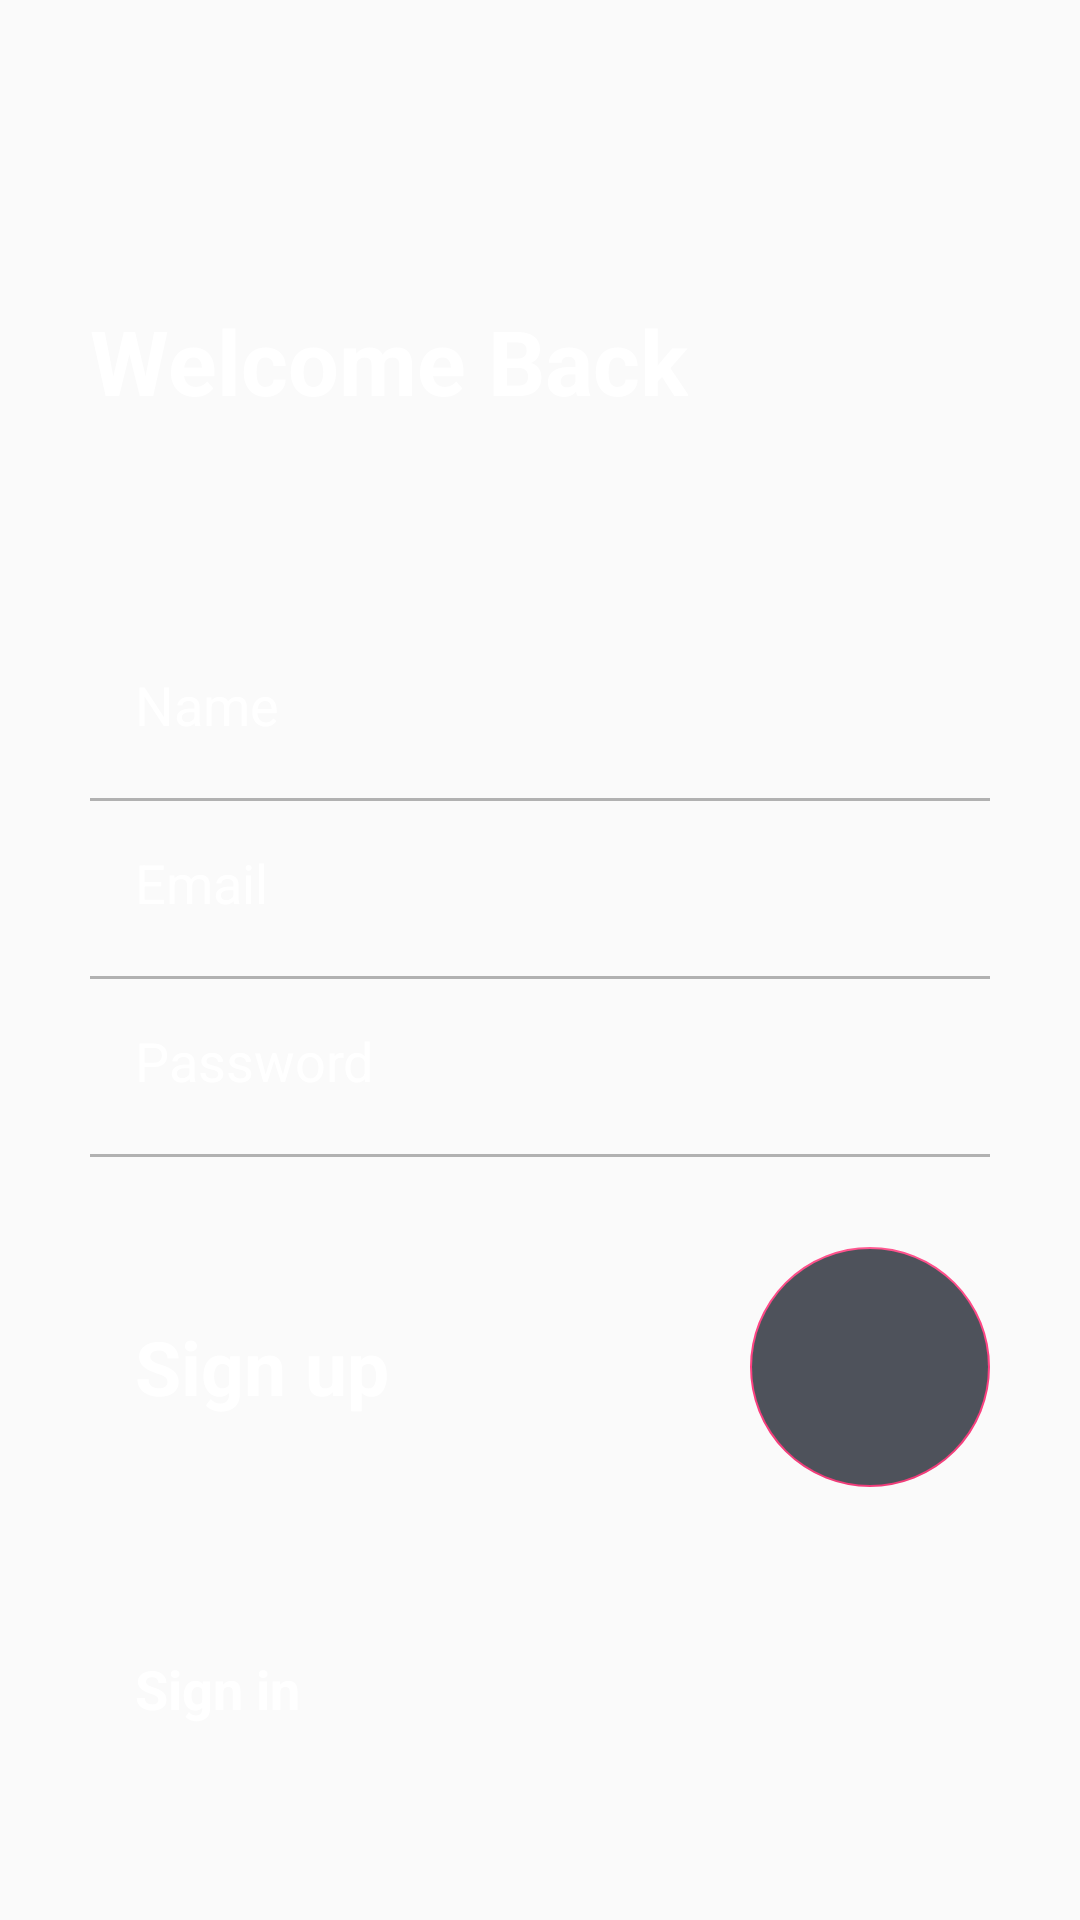

Android layout source for this screen:
<!-- AndroidManifest.xml: application theme noActionBar -->
<!-- res/layout/login2_1.xml -->
<?xml version="1.0" encoding="utf-8"?>
<androidx.constraintlayout.widget.ConstraintLayout xmlns:android="http://schemas.android.com/apk/res/android"
    xmlns:app="http://schemas.android.com/apk/res-auto"
    xmlns:tools="http://schemas.android.com/tools"
    android:layout_width="match_parent"
    android:layout_height="match_parent"
    tools:context=".Login2_1">

    <androidx.appcompat.widget.AppCompatImageView
        android:layout_width="match_parent"
        android:layout_height="match_parent"
        android:src="@drawable/background_image_one_signup"
        android:scaleType="centerCrop"/>

    <TextView
        android:layout_width="wrap_content"
        android:layout_height="wrap_content"
        android:layout_marginStart="8dp"
        android:layout_marginTop="100dp"
        android:layout_marginEnd="8dp"
        android:text="Welcome Back"
        android:textColor="@android:color/white"
        android:textSize="30sp"
        android:textStyle="bold"
        app:layout_constraintEnd_toEndOf="parent"
        app:layout_constraintHorizontal_bias="0.151"
        app:layout_constraintStart_toStartOf="parent"
        app:layout_constraintTop_toTopOf="parent" />

    <LinearLayout
        android:layout_width="match_parent"
        android:layout_height="match_parent"
        android:orientation="vertical"
        android:gravity="bottom">
        <EditText
            android:layout_width="match_parent"
            android:layout_height="wrap_content"
            android:layout_marginStart="30dp"
            android:layout_marginEnd="30dp"
            android:backgroundTint="@android:color/transparent"
            android:hint="Name"
            android:inputType="textEmailAddress"
            android:padding="15dp"
            android:textColor="@android:color/white"
            android:textColorHint="@android:color/white" />

        <RelativeLayout
            android:layout_width="match_parent"
            android:layout_height="1dp"
            android:layout_marginStart="30dp"
            android:layout_marginTop="4dp"
            android:layout_marginEnd="30dp"
            android:background="#B1B1B1" />
        <EditText
            android:layout_width="match_parent"
            android:layout_height="wrap_content"
            android:layout_marginStart="30dp"
            android:layout_marginEnd="30dp"
            android:backgroundTint="@android:color/transparent"
            android:hint="Email"
            android:inputType="textEmailAddress"
            android:padding="15dp"
            android:textColor="@android:color/white"
            android:textColorHint="@android:color/white" />

        <RelativeLayout
            android:layout_width="match_parent"
            android:layout_height="1dp"
            android:layout_marginStart="30dp"
            android:layout_marginTop="4dp"
            android:layout_marginEnd="30dp"
            android:background="#B1B1B1" />
        <EditText
            android:layout_width="match_parent"
            android:layout_height="wrap_content"
            android:layout_marginStart="30dp"
            android:layout_marginEnd="30dp"
            android:backgroundTint="@android:color/transparent"
            android:hint="Password"
            android:inputType="textEmailAddress"
            android:padding="15dp"
            android:textColor="@android:color/white"
            android:textColorHint="@android:color/white" />

        <RelativeLayout
            android:layout_width="match_parent"
            android:layout_height="1dp"
            android:layout_marginStart="30dp"
            android:layout_marginTop="4dp"
            android:layout_marginEnd="30dp"
            android:background="#B1B1B1" />

        <RelativeLayout
            android:layout_width="match_parent"
            android:layout_marginTop="10dp"
            android:layout_height="wrap_content">

            <com.google.android.material.floatingactionbutton.FloatingActionButton
                android:layout_width="wrap_content"
                android:layout_height="wrap_content"
                android:layout_alignParentEnd="true"
                android:layout_centerInParent="true"
                android:src="@drawable/round_arrow_forward_24"
                android:layout_marginTop="20dp"
                android:layout_marginEnd="30dp"
                android:tint="@android:color/white"
                android:layout_marginBottom="20dp"
                android:elevation="0dp"
                app:elevation="0dp"
                android:backgroundTint="#4E525B"
                app:fabCustomSize="80dp"
                tools:ignore="RelativeOverlap" />

            <TextView
                android:layout_width="wrap_content"
                android:layout_height="wrap_content"
                android:layout_alignParentStart="true"
                android:layout_centerInParent="true"
                android:layout_marginStart="30dp"
                android:text="Sign up"
                android:textColor="@android:color/white"
                android:textSize="25sp"
                android:padding="15dp"
                android:textStyle="bold" />
        </RelativeLayout>

        <RelativeLayout
            android:layout_width="match_parent"
            android:layout_height="wrap_content"
            android:layout_marginBottom="50dp"
            android:layout_marginTop="20dp">

            <TextView
                android:layout_width="wrap_content"
                android:layout_height="wrap_content"
                android:layout_alignParentStart="true"
                android:layout_centerInParent="true"
                android:layout_marginStart="30dp"
                android:padding="15dp"
                android:text="Sign in"
                android:textColor="@android:color/white"
                android:textSize="18sp"
                android:textStyle="bold" />

        </RelativeLayout>
    </LinearLayout>

</androidx.constraintlayout.widget.ConstraintLayout>
<!-- resources referenced by this layout -->
<resources>
  <style name="noActionBar" parent="Theme.AppCompat.Light.NoActionBar">
          <item name="colorPrimary">@color/colorPrimary</item>
          <item name="colorPrimaryDark">@color/colorPrimaryDark</item>
          <item name="colorAccent">@color/colorAccent</item>
      </style>
  <color name="colorPrimary">#3F51B5</color>
  <color name="colorPrimaryDark">#303F9F</color>
  <color name="colorAccent">#FF4081</color>
</resources>
